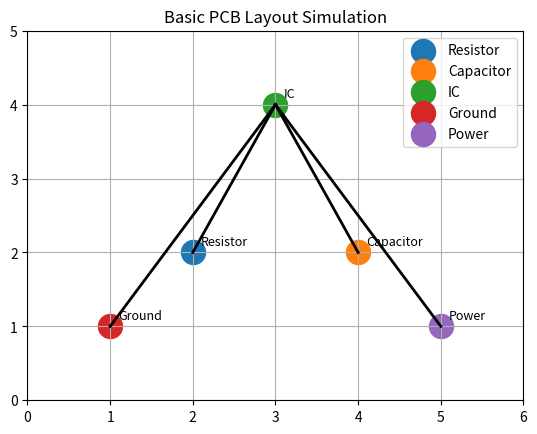

This chart was generated by the following Python code:
import matplotlib.pyplot as plt

# Create a figure for the PCB layout
fig, ax = plt.subplots()

# Define component positions on a simple 2D grid
components = {
    'Resistor': (2, 2),
    'Capacitor': (4, 2),
    'IC': (3, 4),
    'Ground': (1, 1),
    'Power': (5, 1)
}

# Plot components as points
for component, position in components.items():
    ax.scatter(position[0], position[1], s=300, label=component)
    ax.text(position[0] + 0.1, position[1] + 0.1, component, fontsize=9)

# Connect components with lines (representing traces)
connections = [
    ('Resistor', 'IC'),
    ('Capacitor', 'IC'),
    ('IC', 'Ground'),
    ('IC', 'Power')
]

for start, end in connections:
    start_pos = components[start]
    end_pos = components[end]
    ax.plot([start_pos[0], end_pos[0]], [start_pos[1], end_pos[1]], 'k-', lw=2)

# Set up the layout for the plot
ax.set_xlim(0, 6)
ax.set_ylim(0, 5)
ax.set_title("Basic PCB Layout Simulation")
ax.grid(True)

# Show component placement and traces
plt.legend()
plt.show()
